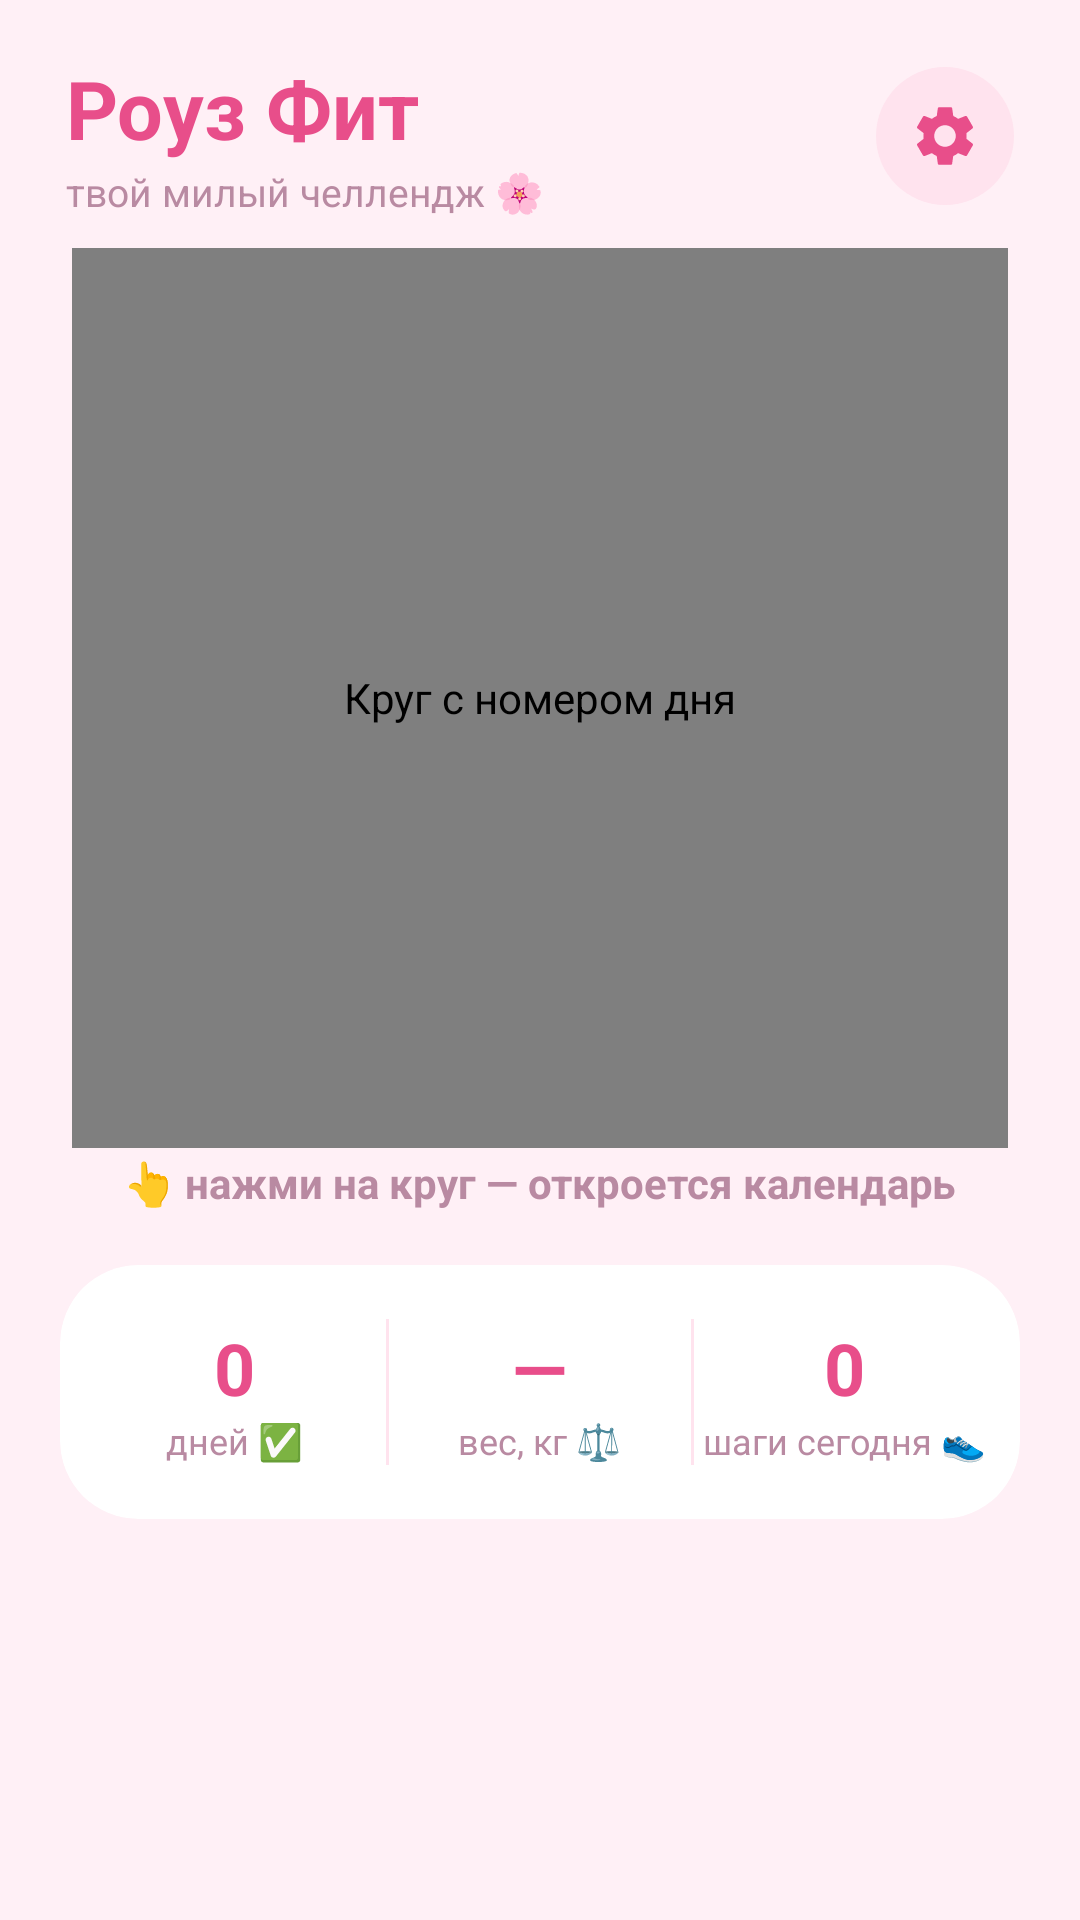

Android layout source for this screen:
<!-- AndroidManifest.xml: application theme Theme.PinkFit -->
<!-- res/layout/activity_main.xml -->
<?xml version="1.0" encoding="utf-8"?>
<androidx.core.widget.NestedScrollView
    xmlns:android="http://schemas.android.com/apk/res/android"
    xmlns:app="http://schemas.android.com/apk/res-auto"
    android:layout_width="match_parent"
    android:layout_height="match_parent"
    android:background="@color/bg"
    android:fillViewport="true"
    android:fitsSystemWindows="true">

    <LinearLayout
        android:layout_width="match_parent"
        android:layout_height="wrap_content"
        android:orientation="vertical"
        android:paddingBottom="26dp">

        
        <LinearLayout
            android:layout_width="match_parent"
            android:layout_height="wrap_content"
            android:orientation="horizontal"
            android:gravity="center_vertical"
            android:paddingHorizontal="22dp"
            android:paddingTop="18dp">

            <LinearLayout
                android:layout_width="0dp"
                android:layout_height="wrap_content"
                android:layout_weight="1"
                android:orientation="vertical">

                <TextView
                    android:layout_width="wrap_content"
                    android:layout_height="wrap_content"
                    android:text="@string/app_name"
                    android:textColor="@color/pink_dark"
                    android:textSize="27sp"
                    android:textStyle="bold" />

                <TextView
                    android:id="@+id/titleSub"
                    android:layout_width="wrap_content"
                    android:layout_height="wrap_content"
                    android:layout_marginTop="1dp"
                    android:text="твой милый челлендж 🌸"
                    android:textColor="@color/text_soft"
                    android:textSize="13sp" />
            </LinearLayout>

            <ImageView
                android:id="@+id/btnSettings"
                android:layout_width="46dp"
                android:layout_height="46dp"
                android:background="@drawable/bg_pill"
                android:contentDescription="Настройки"
                android:padding="11dp"
                android:src="@drawable/ic_settings" />
        </LinearLayout>

        
        <com.pinkfitness.tracker.DayCircleView
            android:id="@+id/dayCircle"
            android:layout_width="match_parent"
            android:layout_height="300dp"
            android:layout_marginHorizontal="24dp"
            android:layout_marginTop="10dp"
            android:contentDescription="@string/cd_circle" />

        <TextView
            android:id="@+id/tapHint"
            android:layout_width="wrap_content"
            android:layout_height="wrap_content"
            android:layout_gravity="center_horizontal"
            android:layout_marginTop="2dp"
            android:text="👆 нажми на круг — откроется календарь"
            android:textColor="@color/text_soft"
            android:textSize="14sp"
            android:textStyle="bold" />

        
        <com.google.android.material.card.MaterialCardView
            android:layout_width="match_parent"
            android:layout_height="wrap_content"
            android:layout_marginHorizontal="20dp"
            android:layout_marginTop="18dp"
            app:cardBackgroundColor="@color/card"
            app:cardCornerRadius="26dp"
            app:cardElevation="0dp"
            app:strokeWidth="0dp">

            <LinearLayout
                android:layout_width="match_parent"
                android:layout_height="wrap_content"
                android:orientation="horizontal"
                android:paddingHorizontal="8dp"
                android:paddingVertical="18dp">

                <LinearLayout
                    android:layout_width="0dp"
                    android:layout_height="wrap_content"
                    android:layout_weight="1"
                    android:gravity="center"
                    android:orientation="vertical">

                    <TextView
                        android:id="@+id/statDays"
                        android:layout_width="wrap_content"
                        android:layout_height="wrap_content"
                        android:text="0"
                        android:textColor="@color/pink_dark"
                        android:textSize="24sp"
                        android:textStyle="bold" />

                    <TextView
                        android:layout_width="wrap_content"
                        android:layout_height="wrap_content"
                        android:text="дней ✅"
                        android:textColor="@color/text_soft"
                        android:textSize="12sp" />
                </LinearLayout>

                <View
                    android:layout_width="1dp"
                    android:layout_height="match_parent"
                    android:background="@color/pink_pale" />

                <LinearLayout
                    android:layout_width="0dp"
                    android:layout_height="wrap_content"
                    android:layout_weight="1"
                    android:gravity="center"
                    android:orientation="vertical">

                    <TextView
                        android:id="@+id/statWeight"
                        android:layout_width="wrap_content"
                        android:layout_height="wrap_content"
                        android:text="—"
                        android:textColor="@color/pink_dark"
                        android:textSize="24sp"
                        android:textStyle="bold" />

                    <TextView
                        android:layout_width="wrap_content"
                        android:layout_height="wrap_content"
                        android:text="вес, кг ⚖️"
                        android:textColor="@color/text_soft"
                        android:textSize="12sp" />
                </LinearLayout>

                <View
                    android:layout_width="1dp"
                    android:layout_height="match_parent"
                    android:background="@color/pink_pale" />

                <LinearLayout
                    android:layout_width="0dp"
                    android:layout_height="wrap_content"
                    android:layout_weight="1"
                    android:gravity="center"
                    android:orientation="vertical">

                    <TextView
                        android:id="@+id/statSteps"
                        android:layout_width="wrap_content"
                        android:layout_height="wrap_content"
                        android:text="0"
                        android:textColor="@color/pink_dark"
                        android:textSize="24sp"
                        android:textStyle="bold" />

                    <TextView
                        android:layout_width="wrap_content"
                        android:layout_height="wrap_content"
                        android:text="шаги сегодня 👟"
                        android:textColor="@color/text_soft"
                        android:textSize="12sp" />
                </LinearLayout>
            </LinearLayout>
        </com.google.android.material.card.MaterialCardView>

    </LinearLayout>
</androidx.core.widget.NestedScrollView>
<!-- resources referenced by this layout -->
<resources>
  <color name="bg">#FFF0F6</color>
  <color name="card">#FFFFFF</color>
  <color name="pink_dark">#E84E8A</color>
  <color name="pink_pale">#FFE3EE</color>
  <color name="text_soft">#B98AA2</color>
  <!-- drawable bg_pill (drawable) -->
  <?xml version="1.0" encoding="utf-8"?>
  <shape xmlns:android="http://schemas.android.com/apk/res/android" android:shape="rectangle">
      <solid android:color="@color/pink_pale" />
      <corners android:radius="999dp" />
  </shape>
  <string name="app_name">Роуз Фит</string>
  <string name="cd_circle">Круг с номером дня</string>
  <style name="Theme.PinkFit" parent="Theme.Material3.Light.NoActionBar">
          <item name="colorPrimary">@color/pink</item>
          <item name="colorOnPrimary">#FFFFFF</item>
          <item name="colorSecondary">@color/pink_soft</item>
          <item name="android:colorBackground">@color/bg</item>
          <item name="colorSurface">@color/card</item>
          <item name="android:statusBarColor">@color/bg</item>
          <item name="android:navigationBarColor">@color/bg</item>
          <item name="android:textColorPrimary">@color/text</item>
          <item name="android:textColorSecondary">@color/text_soft</item>
          <item name="materialAlertDialogTheme">@style/PinkAlertDialog</item>
          <item name="textInputStyle">@style/PinkTextInput</item>
          <item name="materialSwitchStyle">@style/PinkSwitch</item>
      </style>
  <color name="pink">#FF6FA5</color>
  <color name="pink_soft">#FFC2D9</color>
  <color name="text">#5C3346</color>
  <style name="PinkAlertDialog" parent="ThemeOverlay.Material3.MaterialAlertDialog">
          <item name="colorPrimary">@color/pink_dark</item>
          <item name="colorSecondary">@color/pink_dark</item>
          <item name="buttonBarPositiveButtonStyle">@style/PinkDialogButton</item>
          <item name="buttonBarNegativeButtonStyle">@style/PinkDialogButton</item>
          <item name="buttonBarNeutralButtonStyle">@style/PinkDialogButton</item>
          <item name="shapeAppearanceOverlay">@style/PinkDialogShape</item>
      </style>
  <style name="PinkTextInput" parent="Widget.Material3.TextInputLayout.OutlinedBox">
          <item name="boxStrokeColor">@color/pink</item>
          <item name="hintTextColor">@color/pink_dark</item>
          <item name="boxCornerRadiusTopStart">18dp</item>
          <item name="boxCornerRadiusTopEnd">18dp</item>
          <item name="boxCornerRadiusBottomStart">18dp</item>
          <item name="boxCornerRadiusBottomEnd">18dp</item>
      </style>
  <style name="PinkSwitch" parent="Widget.Material3.CompoundButton.MaterialSwitch">
          <item name="thumbTint">@color/switch_thumb</item>
          <item name="trackTint">@color/switch_track</item>
          <item name="trackDecorationTint">@android:color/transparent</item>
      </style>
  <style name="PinkDialogButton" parent="Widget.Material3.Button.TextButton.Dialog">
          <item name="android:textColor">@color/pink_dark</item>
      </style>
  <style name="PinkDialogShape" parent="">
          <item name="cornerFamily">rounded</item>
          <item name="cornerSize">28dp</item>
      </style>
</resources>
